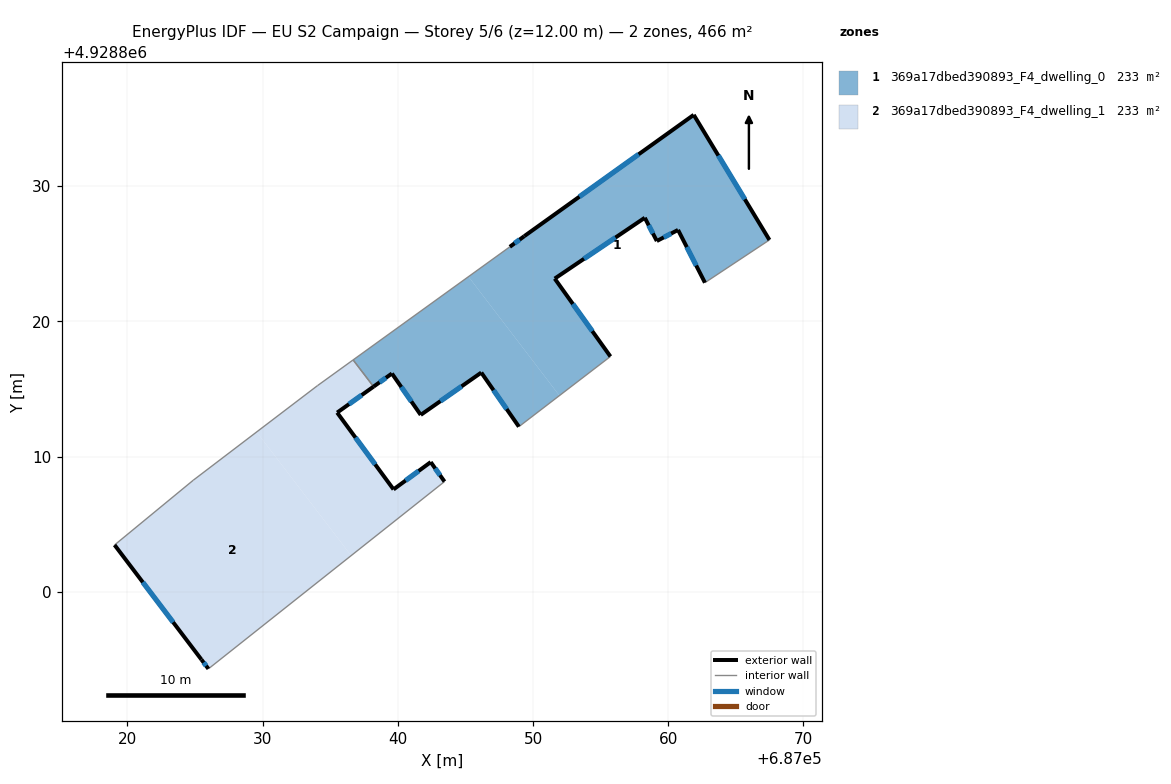
=== STOREY PLAN SPEC (per zone: floor XY polygon, exterior-wall plan segments, windows/doors) ===
zone 1: 369a17dbed390893_F4_dwelling_0  (233.2 m²)
  floor: (687062.71, 4928822.86) (687067.48, 4928826.02) (687061.89, 4928835.27) (687049.36, 4928826.30) (687048.29, 4928825.51) (687045.23, 4928823.31) (687051.95, 4928814.51) (687055.73, 4928817.40) (687051.61, 4928823.16) (687058.27, 4928827.66) (687059.16, 4928825.94) (687060.73, 4928826.76)
  floor: (687051.95, 4928814.51) (687045.23, 4928823.31) (687036.70, 4928817.15) (687038.21, 4928815.17) (687039.57, 4928816.14) (687041.70, 4928813.08) (687046.18, 4928816.21) (687048.96, 4928812.21)
  exterior wall: (687058.27, 4928827.66) – (687051.61, 4928823.16)  [8.0 m]
    window: (687056.10, 4928826.20) – (687053.77, 4928824.63)  [2.9 m²]
  exterior wall: (687051.61, 4928823.16) – (687055.73, 4928817.40)  [7.1 m]
    window: (687052.95, 4928821.29) – (687054.39, 4928819.28)  [2.6 m²]
  exterior wall: (687048.96, 4928812.21) – (687046.18, 4928816.21)  [4.9 m]
    window: (687048.05, 4928813.51) – (687047.08, 4928814.91)  [1.8 m²]
  exterior wall: (687046.18, 4928816.21) – (687041.70, 4928813.08)  [5.5 m]
    window: (687044.72, 4928815.20) – (687043.15, 4928814.10)  [2.0 m²]
  exterior wall: (687041.70, 4928813.08) – (687039.57, 4928816.14)  [3.7 m]
    window: (687041.00, 4928814.08) – (687040.26, 4928815.15)  [1.4 m²]
  exterior wall: (687039.57, 4928816.14) – (687038.21, 4928815.17)  [1.7 m]
    window: (687039.12, 4928815.83) – (687038.65, 4928815.49)  [0.6 m²]
  exterior wall: (687048.29, 4928825.51) – (687049.36, 4928826.30)  [1.3 m]
    window: (687048.63, 4928825.77) – (687049.01, 4928826.05)  [0.5 m²]
  exterior wall: (687049.36, 4928826.30) – (687061.89, 4928835.27)  [15.4 m]
    window: (687053.43, 4928829.22) – (687057.81, 4928832.35)  [5.6 m²]
  exterior wall: (687061.89, 4928835.27) – (687067.48, 4928826.02)  [10.8 m]
    window: (687063.71, 4928832.26) – (687065.66, 4928829.03)  [4.0 m²]
  exterior wall: (687062.71, 4928822.86) – (687060.73, 4928826.76)  [4.4 m]
    window: (687062.07, 4928824.13) – (687061.37, 4928825.49)  [1.6 m²]
  exterior wall: (687060.73, 4928826.76) – (687059.16, 4928825.94)  [1.8 m]
    window: (687060.22, 4928826.50) – (687059.67, 4928826.21)  [0.6 m²]
  exterior wall: (687059.16, 4928825.94) – (687058.27, 4928827.66)  [1.9 m]
    window: (687058.87, 4928826.50) – (687058.56, 4928827.10)  [0.7 m²]
  interior walls: 4
zone 2: 369a17dbed390893_F4_dwelling_1  (233.2 m²)
  floor: (687043.46, 4928808.15) (687042.44, 4928809.59) (687039.69, 4928807.57) (687035.52, 4928813.25) (687038.21, 4928815.17) (687036.70, 4928817.15) (687034.06, 4928815.24) (687029.56, 4928811.82) (687036.55, 4928802.68)
  floor: (687036.55, 4928802.68) (687029.56, 4928811.82) (687024.88, 4928808.25) (687019.06, 4928803.46) (687025.48, 4928794.99) (687026.00, 4928794.30)
  exterior wall: (687042.44, 4928809.59) – (687043.46, 4928808.15)  [1.8 m]
    window: (687042.77, 4928809.12) – (687043.12, 4928808.62)  [0.6 m²]
  exterior wall: (687026.00, 4928794.30) – (687025.48, 4928794.99)  [0.9 m]
    window: (687025.83, 4928794.53) – (687025.65, 4928794.77)  [0.3 m²]
  exterior wall: (687025.48, 4928794.99) – (687019.06, 4928803.46)  [10.6 m]
    window: (687023.39, 4928797.75) – (687021.14, 4928800.71)  [3.9 m²]
  exterior wall: (687038.21, 4928815.17) – (687035.52, 4928813.25)  [3.3 m]
    window: (687037.33, 4928814.55) – (687036.39, 4928813.88)  [1.2 m²]
  exterior wall: (687035.52, 4928813.25) – (687039.69, 4928807.57)  [7.0 m]
    window: (687036.87, 4928811.41) – (687038.33, 4928809.42)  [2.6 m²]
  exterior wall: (687039.69, 4928807.57) – (687042.44, 4928809.59)  [3.4 m]
    window: (687040.58, 4928808.23) – (687041.54, 4928808.94)  [1.3 m²]
  interior walls: 5

=== DERIVED (storey summary) ===
Building: EU S2 Campaign
Storey: 5 of 6  (floor level z = 12.00 m)
Storey gross floor area: 466.5 m²
Zones on this storey: 2
  - 369a17dbed390893_F4_dwelling_0: floor 233.2 m²; exterior wall 66.5 m (199.5 m²); 12 window(s) 24.4 m²; WWR 12.2%
  - 369a17dbed390893_F4_dwelling_1: floor 233.2 m²; exterior wall 27.0 m (81.1 m²); 6 window(s) 9.9 m²; WWR 12.2%
Zone adjacency (shared interzone walls):
  - 369a17dbed390893_F4_dwelling_0 ↔ 369a17dbed390893_F4_dwelling_1